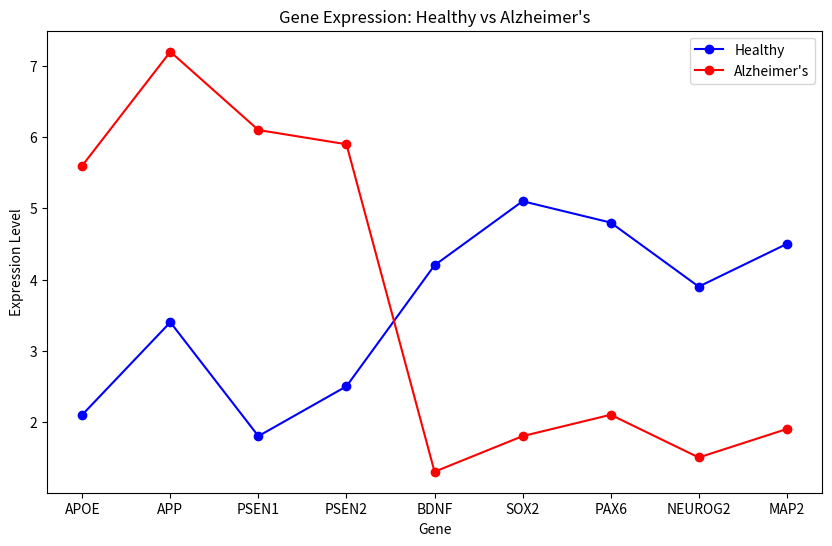
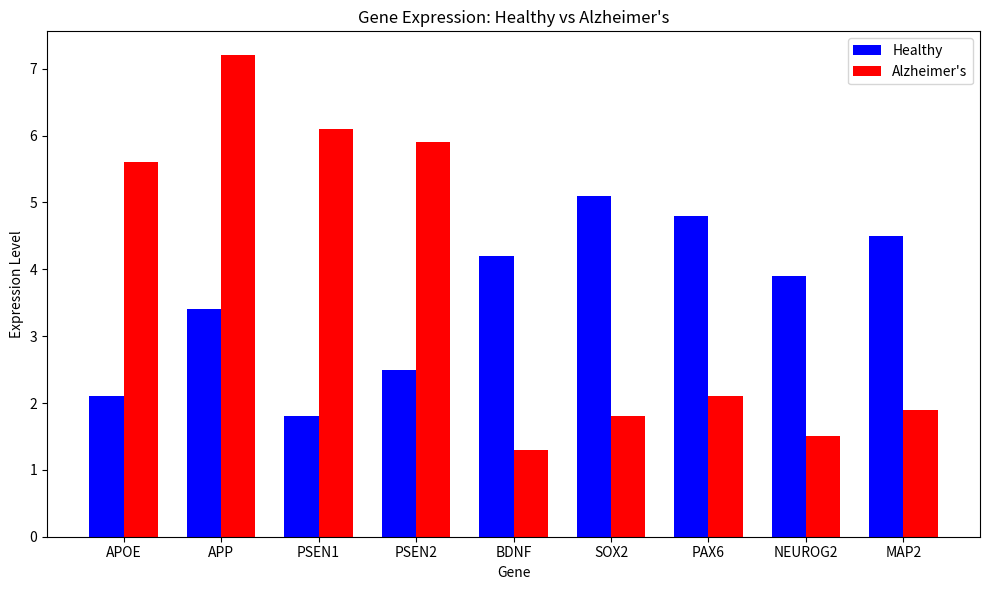

Write the Python code that produced these figures, in order.
import matplotlib.pyplot as plt
import pandas as pd

data = {
    "gene": ["APOE", "APP", "PSEN1", "PSEN2", "BDNF", "SOX2", "PAX6", "NEUROG2", "MAP2"],
    "healthy": [2.1, 3.4, 1.8, 2.5, 4.2, 5.1, 4.8, 3.9, 4.5],
    "alzheimers": [5.6, 7.2, 6.1, 5.9, 1.3, 1.8, 2.1, 1.5, 1.9]
}

df = pd.DataFrame(data)
df["difference"] = df["alzheimers"] - df["healthy"]

df["difference"] = df["alzheimers"] - df["healthy"]
most_disrupted = df.sort_values("difference", ascending=False)

threshold = 2.0
significant = df[df["difference"].abs() > threshold]
x = df["gene"]
y_healthy = df["healthy"]
y_alzheimers = df["alzheimers"]

plt.figure(figsize=(10, 6))
plt.plot(x, y_healthy, marker="o", label="Healthy", color="blue")
plt.plot(x, y_alzheimers, marker="o", label="Alzheimer's", color="red")
plt.title("Gene Expression: Healthy vs Alzheimer's")
plt.xlabel("Gene")
plt.ylabel("Expression Level")
plt.legend()

x = range(len(df["gene"]))
width = 0.35

fig, ax = plt.subplots(figsize=(10, 6))
bars1 = ax.bar(x, df["healthy"], width, label="Healthy", color="blue")
bars2 = ax.bar([i + width for i in x], df["alzheimers"], width, label="Alzheimer's", color="red")

ax.set_title("Gene Expression: Healthy vs Alzheimer's")
ax.set_xlabel("Gene")
ax.set_ylabel("Expression Level")
ax.set_xticks([i + width/2 for i in x])
ax.set_xticklabels(df["gene"])
ax.legend()

plt.tight_layout()
plt.savefig("gene_expression_chart.png", dpi=300, bbox_inches="tight")
plt.show()
